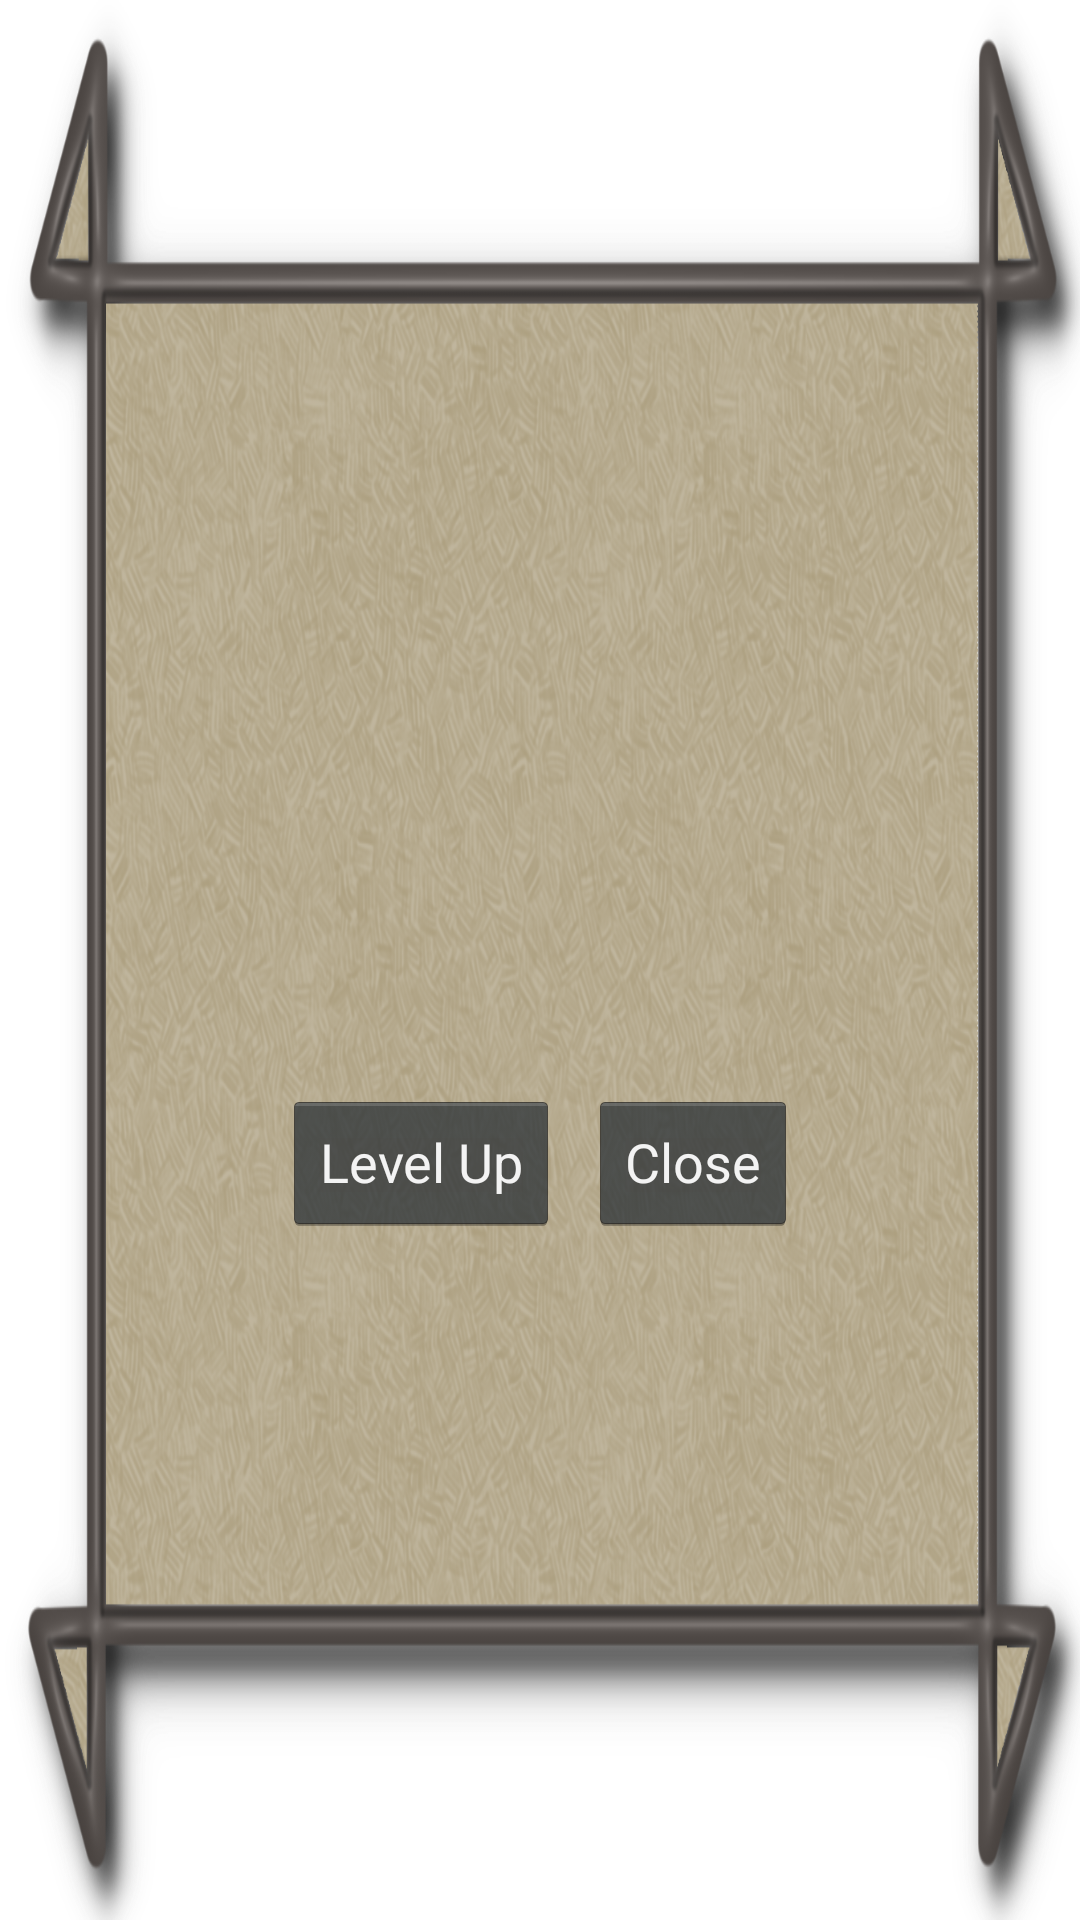

Android layout source for this screen:
<!-- AndroidManifest.xml: activity theme InventoryDialog -->
<!-- res/layout/activity_inventory.xml -->
<?xml version="1.0" encoding="utf-8"?>
<RelativeLayout xmlns:android="http://schemas.android.com/apk/res/android"
    xmlns:tools="http://schemas.android.com/tools"  android:paddingLeft="@dimen/activity_horizontal_margin"
    android:paddingRight="@dimen/activity_horizontal_margin"
    android:paddingTop="@dimen/activity_vertical_margin"
    android:paddingBottom="@dimen/activity_vertical_margin"
    android:contentDescription="Inventory"
    tools:context="ics499.arithimagicians.InventoryActivity"
    android:layout_width="wrap_content"
    android:layout_height="325dp"
    android:gravity="center_horizontal"
    android:id="@+id/gridWrapper">

    <LinearLayout
        android:orientation="horizontal"
        android:layout_width="fill_parent"
        android:layout_height="wrap_content"
        android:layout_marginLeft="22dp"
        android:layout_marginRight="22dp"
        android:layout_marginTop="55dp"
        android:paddingLeft="5dp"
        android:paddingRight="5dp"
        android:gravity="center_horizontal|center_vertical"
        android:id="@+id/rowOne"></LinearLayout>

    <LinearLayout
        android:orientation="horizontal"
        android:layout_width="fill_parent"
        android:layout_height="wrap_content"
        android:layout_marginLeft="22dp"
        android:layout_marginRight="22dp"
        android:layout_marginTop="135dp"
        android:paddingLeft="5dp"
        android:paddingRight="5dp"
        android:gravity="center_horizontal|center_vertical"
        android:id="@+id/rowTwo"></LinearLayout>

    <LinearLayout
        android:orientation="horizontal"
        android:layout_width="match_parent"
        android:layout_height="wrap_content"
        android:layout_marginLeft="22dp"
        android:layout_marginRight="22dp"
        android:gravity="center_vertical|center_horizontal"
        android:layout_below="@+id/rowTwo"
        android:layout_alignParentBottom="true">

        <Button
            android:layout_width="wrap_content"
            android:layout_height="wrap_content"
            android:text="Level Up"
            android:id="@+id/levelButton"
            android:onClick="levelUpClick" />

        <Button
            android:layout_width="wrap_content"
            android:layout_height="wrap_content"
            android:text="Close"
            android:id="@+id/closeButton"
            android:onClick="closeClick"
            android:layout_marginLeft="10dp" />
    </LinearLayout>

</RelativeLayout>
<!-- resources referenced by this layout -->
<resources>
  <style name="InventoryDialog" parent="@android:style/Theme.Holo.Dialog">
         <item name="android:windowBackground">@drawable/mapdesc</item>
          <item name="android:windowNoTitle">true</item>
      </style>
  <!-- drawable mapdesc: png bitmap (drawable-nodpi, 555021 bytes) -->
</resources>
